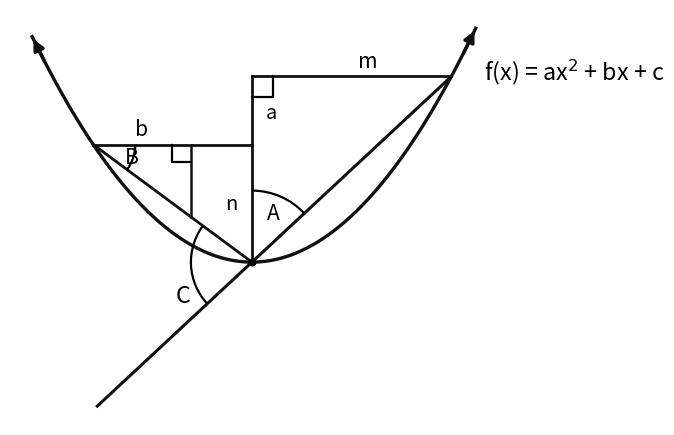

Here is the Python script that generated this plot:
#!/usr/bin/env python3
"""
Standalone Python/Matplotlib recreation generated by MathRecon Engine.
"""
import matplotlib.pyplot as plt
import numpy as np
import matplotlib.patches as patches
import math

def draw_diagram():
    fig, ax = plt.subplots(figsize=(6.5, 4.8), dpi=300)
    ax.set_aspect('equal')
    ax.axis('off')

    # Parabola: parabola_main
    xs = np.linspace(-2.7, 2.75, 100)
    ys = 0.38 * (xs**2) + 0.0 * xs + 0.0
    ax.plot(xs, ys, color='#111111', linewidth=2.4, zorder=2)
    ax.annotate('', xy=(xs[0], ys[0]), xytext=(xs[3], ys[3]),
                arrowprops=dict(arrowstyle='-|>', lw=2.4, color='#111111', mutation_scale=16))
    ax.annotate('', xy=(xs[-1], ys[-1]), xytext=(xs[-4], ys[-4]),
                arrowprops=dict(arrowstyle='-|>', lw=2.4, color='#111111', mutation_scale=16))

    # Segment: secant_line
    ax.plot([-1.900, 2.450], [-1.769, 2.281], color='#111111', linewidth=2.2, zorder=2)

    # Segment: vertical_stem
    ax.plot([0.000, 0.000], [2.281, -0.000], color='#111111', linewidth=2.0, zorder=2)

    # Segment: top_horizontal_m
    ax.plot([0.000, 2.450], [2.281, 2.281], color='#111111', linewidth=2.0, zorder=2)

    # Segment: left_horizontal_b
    ax.plot([-1.950, 0.000], [1.445, 1.445], color='#111111', linewidth=2.0, zorder=2)

    # Segment: left_chord
    ax.plot([-1.950, 0.000], [1.445, -0.000], color='#111111', linewidth=2.0, zorder=2)

    # Segment: left_drop
    ax.plot([-0.750, -0.750], [1.445, 0.556], color='#111111', linewidth=1.8, zorder=2)

    # Right Angle: ra_top
    ax.plot([0.261, 0.261, 0.000], [2.281, 2.035, 2.035], color='#000000', linewidth=1.6, zorder=2)

    # Right Angle: ra_left
    ax.plot([-0.982, -0.982, -0.750], [1.445, 1.226, 1.226], color='#000000', linewidth=1.6, zorder=2)

    # Arc Angle: arc_A
    arc_arc_A = patches.Arc((0.000, -0.000), 1.758, 1.758, angle=0, theta1=43.0, theta2=90.0, color='#000000', linewidth=1.6, zorder=2)
    ax.add_patch(arc_arc_A)

    # Arc Angle: arc_B
    arc_arc_B = patches.Arc((-1.950, 1.445), 1.034, 1.034, angle=0, theta1=-36.5, theta2=0.0, color='#000000', linewidth=1.6, zorder=2)
    ax.add_patch(arc_arc_B)

    # Arc Angle: arc_C
    arc_arc_C = patches.Arc((0.000, -0.000), 1.499, 1.499, angle=0, theta1=143.5, theta2=223.0, color='#000000', linewidth=1.6, zorder=2)
    ax.add_patch(arc_arc_C)

    ax.plot([0.000], [-0.000], 'ko', markersize=4.8, zorder=4)

    ax.text(2.856, 2.336, r'f(x) = ax$^2$ + bx + c', fontsize=16.8, ha='left', va='center', zorder=5)

    ax.text(1.422, 2.472, r'm', fontsize=15.2, ha='center', va='center', zorder=5)

    ax.text(0.174, 1.836, r'a', fontsize=14.4, ha='left', va='center', zorder=5)

    ax.text(-1.350, 1.636, r'b', fontsize=15.2, ha='center', va='center', zorder=5)

    ax.text(-0.174, 0.722, r'n', fontsize=14.4, ha='right', va='center', zorder=5)

    ax.text(0.259, 0.596, r'A', fontsize=15.2, ha='center', va='center', zorder=5)

    ax.text(-1.475, 1.288, r'B', fontsize=15.2, ha='center', va='center', zorder=5)

    ax.text(-0.750, -0.420, r'C', fontsize=16.8, ha='right', va='center', zorder=5)

    plt.tight_layout()
    plt.savefig('reconstructed_diagram.png', bbox_inches='tight', dpi=300)
    plt.close()
    print('Saved reconstructed_diagram.png')

if __name__ == '__main__':
    draw_diagram()
